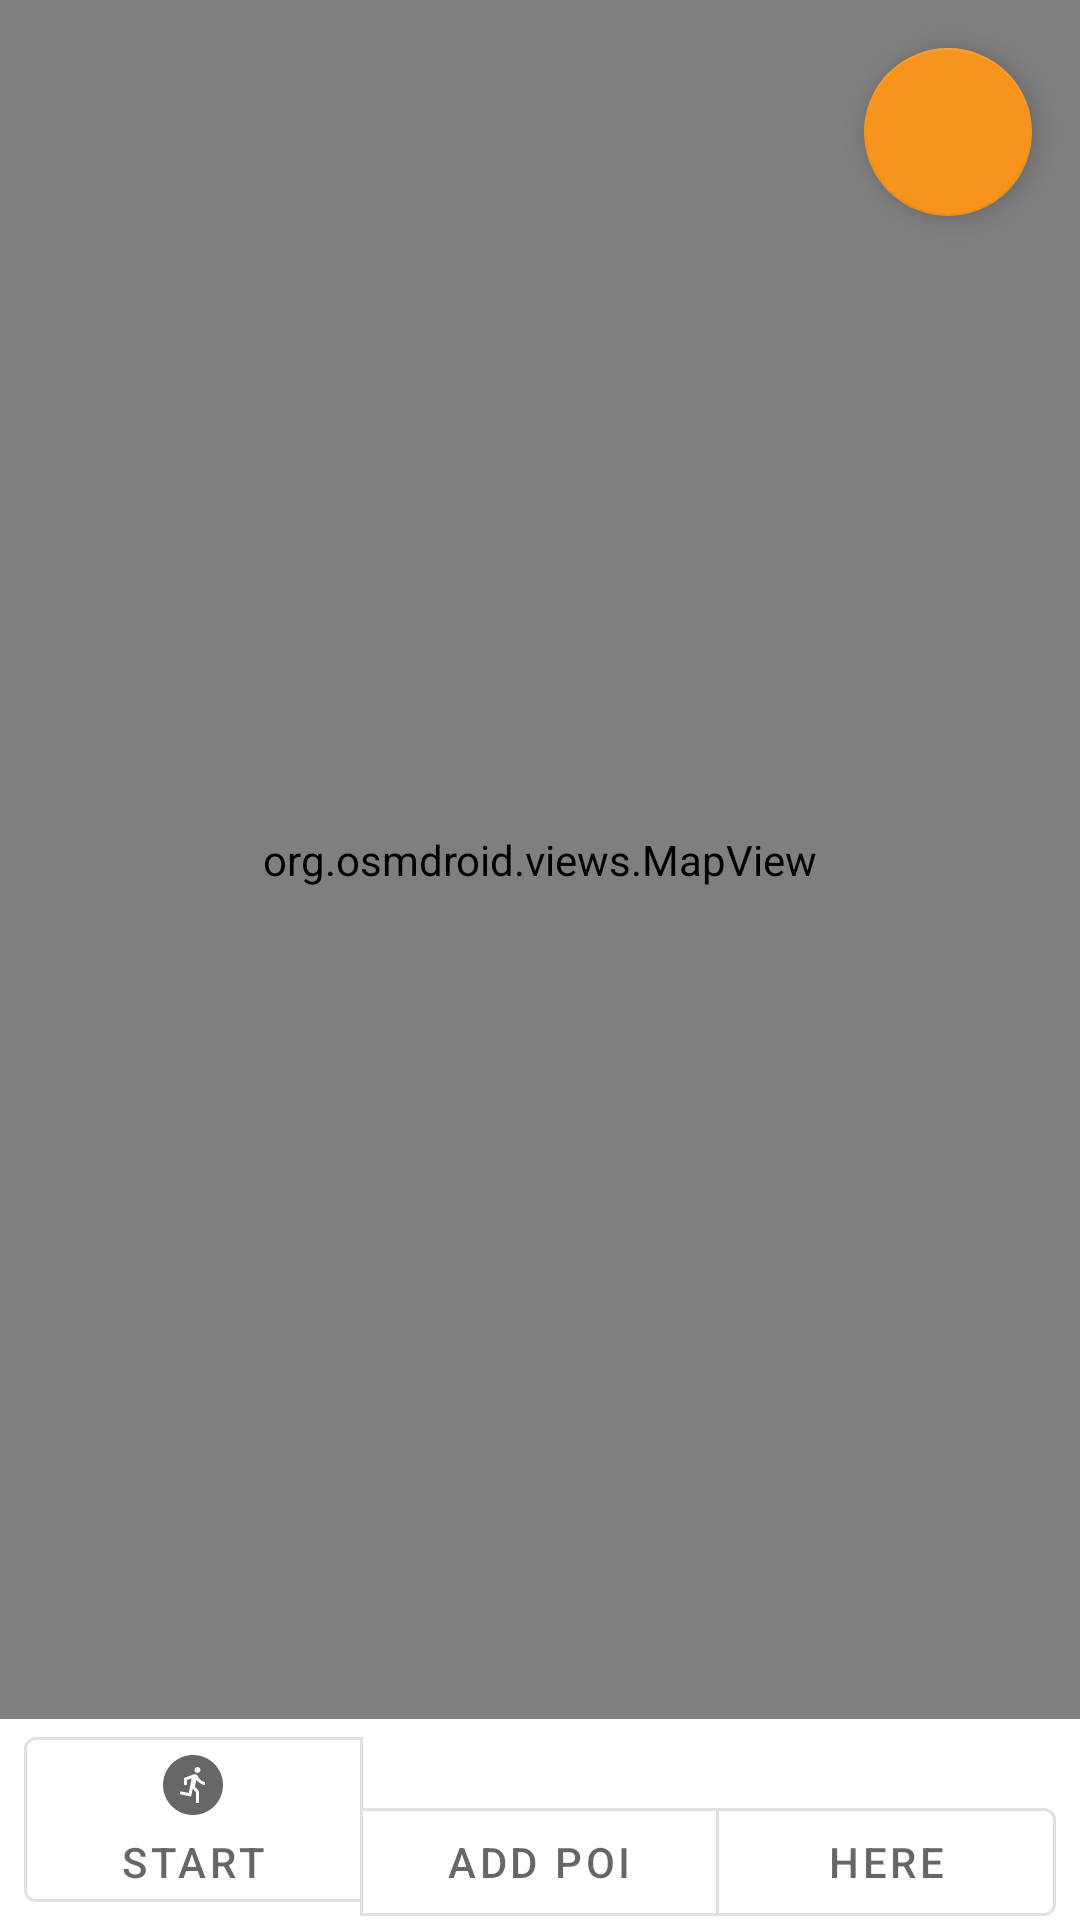

Reconstruct the res/layout file that produces this screen, plus the resources it refers to.
<!-- AndroidManifest.xml: application theme Theme.TurApp -->
<!-- res/layout/fragment_tracking.xml -->
<?xml version="1.0" encoding="utf-8"?>
<layout xmlns:android="http://schemas.android.com/apk/res/android"
    xmlns:app="http://schemas.android.com/apk/res-auto"
    xmlns:tools="http://schemas.android.com/tools">

    <androidx.constraintlayout.widget.ConstraintLayout
        android:layout_width="match_parent"
        android:layout_height="match_parent"
        android:animateLayoutChanges="true"
        tools:context=".fragments.TrackingFragment">

        <com.google.android.material.floatingactionbutton.FloatingActionButton
            android:id="@+id/fabTrackingHelp"
            android:layout_width="wrap_content"
            android:layout_height="wrap_content"
            android:layout_margin="16dp"
            android:clickable="true"
            app:layout_constraintEnd_toEndOf="parent"
            app:layout_constraintTop_toTopOf="parent"
            app:srcCompat="@drawable/ic_help"
            android:contentDescription="@string/help_info" />

        <org.osmdroid.views.MapView
            android:id="@+id/trackingMap"
            android:layout_width="match_parent"
            android:layout_height="0dp"
            app:flow_horizontalBias="0.5"
            app:layout_constraintBottom_toTopOf="@+id/selectedMarkerDialog"
            app:layout_constraintTop_toTopOf="parent"
            app:layout_constraintStart_toStartOf="parent">


        </org.osmdroid.views.MapView>

        <LinearLayout
            android:id="@+id/selectedMarkerDialog"
            android:layout_width="match_parent"
            android:layout_height="wrap_content"
            android:orientation="vertical"
            android:visibility="gone"
            app:layout_constraintBottom_toTopOf="@+id/bottomNavTrackingFragment"
            app:layout_constraintStart_toStartOf="parent"
            app:layout_constraintTop_toBottomOf="@+id/trackingMap">

            <com.google.android.material.textfield.TextInputLayout
                style="@style/Widget.MaterialComponents.TextInputLayout.OutlinedBox"
                android:layout_width="match_parent"
                android:layout_height="wrap_content"
                android:hint="@string/title"
                android:minWidth="88dp">

                <com.google.android.material.textfield.TextInputEditText
                    android:id="@+id/titleInputField"
                    android:layout_width="match_parent"
                    android:layout_height="wrap_content"
                    android:enabled="false"
                    android:textColor="@color/makeDisabledEditTextLookGood" />


            </com.google.android.material.textfield.TextInputLayout>

            <LinearLayout
                android:layout_width="match_parent"
                android:layout_height="wrap_content"
                android:orientation="horizontal"
                android:baselineAligned="false">

                <com.google.android.material.textfield.TextInputLayout
                    style="@style/Widget.MaterialComponents.TextInputLayout.OutlinedBox"
                    android:layout_width="0dp"
                    android:layout_height="wrap_content"
                    android:layout_weight="1"
                    android:hint="@string/distance">

                    <com.google.android.material.textfield.TextInputEditText
                        android:id="@+id/distanceInputField"
                        android:layout_width="match_parent"
                        android:layout_height="match_parent"
                        android:enabled="false"
                        android:textColor="@color/makeDisabledEditTextLookGood" />


                </com.google.android.material.textfield.TextInputLayout>


                <com.google.android.material.textfield.TextInputLayout
                    style="@style/Widget.MaterialComponents.TextInputLayout.OutlinedBox"
                    android:layout_width="0dp"
                    android:layout_height="wrap_content"
                    android:layout_weight="1"
                    android:hint="@string/elevation">

                    <com.google.android.material.textfield.TextInputEditText
                        android:id="@+id/elevationInputField"
                        android:layout_width="match_parent"
                        android:layout_height="match_parent"
                        android:enabled="false"
                        android:textColor="@color/makeDisabledEditTextLookGood" />


                </com.google.android.material.textfield.TextInputLayout>
            </LinearLayout>

            <com.google.android.material.button.MaterialButtonToggleGroup
                android:id="@+id/selectedMarkerDialogBtnToggleGroup"
                android:layout_width="match_parent"
                android:layout_height="wrap_content">

                <com.google.android.material.button.MaterialButton
                    android:id="@+id/btnGoToMyPointPage"
                    style="?attr/materialButtonOutlinedStyle"
                    android:layout_width="wrap_content"
                    android:layout_height="wrap_content"
                    android:layout_weight="1"
                    android:text="@string/open" />

                <com.google.android.material.button.MaterialButton
                    android:id="@+id/btnViewInArMode"
                    style="?attr/materialButtonOutlinedStyle"
                    android:layout_width="wrap_content"
                    android:layout_height="wrap_content"
                    android:layout_weight="1"
                    android:text="@string/see_in_ar" />

                <com.google.android.material.button.MaterialButton
                    android:id="@+id/btnSetAsTarget"
                    style="?attr/materialButtonOutlinedStyle"
                    android:layout_width="wrap_content"
                    android:layout_height="wrap_content"
                    android:layout_weight="1"
                    android:text="@string/target" />

            </com.google.android.material.button.MaterialButtonToggleGroup>

        </LinearLayout>

        <com.google.android.material.button.MaterialButtonToggleGroup
            android:id="@+id/bottomNavTrackingFragment"
            android:layout_width="match_parent"
            android:layout_height="wrap_content"
            app:layout_constraintEnd_toEndOf="parent"
            app:layout_constraintBottom_toBottomOf="parent"
            app:singleSelection="true"
            android:paddingStart="8dp"
            android:paddingEnd="8dp">


            <com.google.android.material.button.MaterialButton
                android:id="@+id/btnTrack"
                style="?attr/materialButtonOutlinedStyle"
                android:layout_width="wrap_content"
                android:layout_height="wrap_content"
                android:text="@string/start"
                app:iconGravity="top"
                android:layout_weight="1"
                app:icon="@drawable/ic_run_circle_blue"
                android:checkable="false"/>


            <com.google.android.material.button.MaterialButton
                android:id="@+id/btnAddPoint"
                style="?attr/materialButtonOutlinedStyle"
                android:layout_width="wrap_content"
                android:layout_height="wrap_content"
                android:text="@string/add_poi"
                app:iconGravity="top"
                android:layout_weight="1"
                app:icon="@drawable/ic_add_location" />

            <com.google.android.material.button.MaterialButton
                android:id="@+id/btnGoToMyLocation"
                style="?attr/materialButtonOutlinedStyle"
                android:layout_width="wrap_content"
                android:layout_height="wrap_content"
                android:text="@string/here"
                app:iconGravity="top"
                android:layout_weight="1"
                app:icon="@drawable/ic_arrow_circle_24"
                android:checkable="false"/>


        </com.google.android.material.button.MaterialButtonToggleGroup>



    </androidx.constraintlayout.widget.ConstraintLayout>

</layout>
<!-- resources referenced by this layout -->
<resources>
  <color name="makeDisabledEditTextLookGood">@color/black</color>
  <!-- drawable ic_run_circle_blue (drawable) -->
  <vector android:height="24dp" android:tint="#2E3192"
      android:viewportHeight="24" android:viewportWidth="24"
      android:width="24dp" xmlns:android="http://schemas.android.com/apk/res/android">
      <path android:fillColor="@android:color/white" android:pathData="M12,2C6.48,2 2,6.48 2,12c0,5.52 4.48,10 10,10s10,-4.48 10,-10C22,6.48 17.52,2 12,2zM13.5,6c0.55,0 1,0.45 1,1c0,0.55 -0.45,1 -1,1s-1,-0.45 -1,-1C12.5,6.45 12.95,6 13.5,6zM16,12c-0.7,0 -2.01,-0.54 -2.91,-1.76l-0.41,2.35L14,14.03V18h-1v-3.58l-1.11,-1.21l-0.52,2.64L7.6,15.08l0.2,-0.98l2.78,0.57l0.96,-4.89L10,10.35V12H9V9.65l3.28,-1.21c0.49,-0.18 1.03,0.06 1.26,0.53C14.37,10.67 15.59,11 16,11V12z"/>
  </vector>
  <string name="add_poi">Add POI</string>
  <string name="distance">Distance</string>
  <string name="elevation">Elevation</string>
  <string name="help_info">Help info</string>
  <string name="here">here</string>
  <string name="open">open</string>
  <string name="see_in_ar">See in AR</string>
  <string name="start">Start</string>
  <string name="target">Target</string>
  <string name="title">Title</string>
  <style name="Theme.TurApp" parent="Theme.MaterialComponents.DayNight.NoActionBar">
          
          <item name="colorPrimary">@color/colorPrimary</item>
          <item name="colorPrimaryVariant">@color/colorPrimaryVariant</item>
          <item name="colorOnPrimary">@color/colorOnPrimary</item>
          
          <item name="colorSecondary">@color/colorSecondary</item>
          <item name="colorSecondaryVariant">@color/colorSecondaryVariant</item>
          <item name="colorOnSecondary">@color/colorOnSecondary</item>
          
          <item name="android:statusBarColor">?attr/colorPrimaryVariant</item>
          
      </style>
  <color name="black">#FF000000</color>
  <color name="colorPrimary">@color/theme_blue</color>
  <color name="colorPrimaryVariant">@color/theme_blue</color>
  <color name="colorOnPrimary">@color/white</color>
  <color name="colorSecondary">@color/theme_orange</color>
  <color name="colorSecondaryVariant">@color/teal_700</color>
  <color name="colorOnSecondary">@color/black</color>
  <color name="theme_blue">#2E3192</color>
  <color name="white">#FFFFFFFF</color>
  <color name="theme_orange">#F7941D</color>
  <color name="teal_700">#FF018786</color>
</resources>
